pico-8 play session: no input (idle), after a click and taps of 🅾, ❎, 🅾+❎, 🅾 in the second before t = 0

[t = 1 s] idle ~1s (no d-pad/buttons)
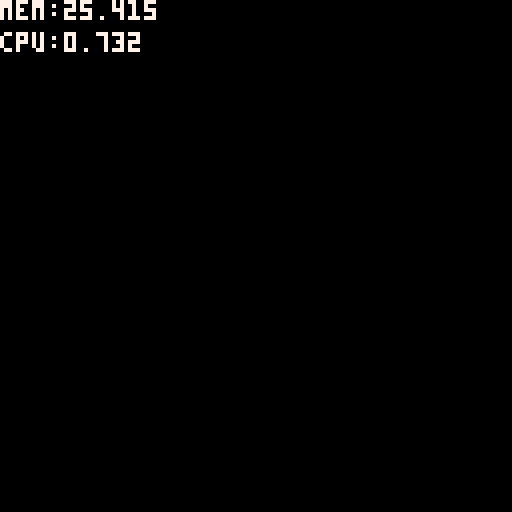

pico-8 cartridge
version 8
__lua__

function _init()
	minradius = -21
	maxradius = 0
end

function _update60()
	maxradius += 3
	minradius += 3
end

function _draw()
	cls()

	for x = 0, 127, 4 do
		for y = 0, 127, 4  do
			distance = dist(x, y, 63, 63)
			if(distance <= maxradius and distance >= minradius) then
				pset(x, y, 7)
			end
		end
	end

	print('mem:'..stat(0),0,0,7)
	print('cpu:'..stat(1), 0, 8, 7)
end






function dist(x1,y1, x2,y2) return sqrt((x2-x1)^2+(y2-y1)^2) end
__gfx__
00000000000000000000000000000000000000000000000000000000000000000000000000000000000000000000000000000000000000000000000000000000
00000000000000000000000000000000000000000000000000000000000000000000000000000000000000000000000000000000000000000000000000000000
00000000000000000000000000000000000000000000000000000000000000000000000000000000000000000000000000000000000000000000000000000000
00000000000000000000000000000000000000000000000000000000000000000000000000000000000000000000000000000000000000000000000000000000
00000000000000000000000000000000000000000000000000000000000000000000000000000000000000000000000000000000000000000000000000000000
00000000000000000000000000000000000000000000000000000000000000000000000000000000000000000000000000000000000000000000000000000000
00000000000000000000000000000000000000000000000000000000000000000000000000000000000000000000000000000000000000000000000000000000
00000000000000000000000000000000000000000000000000000000000000000000000000000000000000000000000000000000000000000000000000000000
00000000000000000000000000000000000000000000000000000000000000000000000000000000000000000000000000000000000000000000000000000000
00000000000000000000000000000000000000000000000000000000000000000000000000000000000000000000000000000000000000000000000000000000
00000000000000000000000000000000000000000000000000000000000000000000000000000000000000000000000000000000000000000000000000000000
00000000000000000000000000000000000000000000000000000000000000000000000000000000000000000000000000000000000000000000000000000000
00000000000000000000000000000000000000000000000000000000000000000000000000000000000000000000000000000000000000000000000000000000
00000000000000000000000000000000000000000000000000000000000000000000000000000000000000000000000000000000000000000000000000000000
00000000000000000000000000000000000000000000000000000000000000000000000000000000000000000000000000000000000000000000000000000000
00000000000000000000000000000000000000000000000000000000000000000000000000000000000000000000000000000000000000000000000000000000
00000000000000000000000000000000000000000000000000000000000000000000000000000000000000000000000000000000000000000000000000000000
00000000000000000000000000000000000000000000000000000000000000000000000000000000000000000000000000000000000000000000000000000000
00000000000000000000000000000000000000000000000000000000000000000000000000000000000000000000000000000000000000000000000000000000
00000000000000000000000000000000000000000000000000000000000000000000000000000000000000000000000000000000000000000000000000000000
00000000000000000000000000000000000000000000000000000000000000000000000000000000000000000000000000000000000000000000000000000000
00000000000000000000000000000000000000000000000000000000000000000000000000000000000000000000000000000000000000000000000000000000
00000000000000000000000000000000000000000000000000000000000000000000000000000000000000000000000000000000000000000000000000000000
00000000000000000000000000000000000000000000000000000000000000000000000000000000000000000000000000000000000000000000000000000000
00000000000000000000000000000000000000000000000000000000000000000000000000000000000000000000000000000000000000000000000000000000
00000000000000000000000000000000000000000000000000000000000000000000000000000000000000000000000000000000000000000000000000000000
00000000000000000000000000000000000000000000000000000000000000000000000000000000000000000000000000000000000000000000000000000000
00000000000000000000000000000000000000000000000000000000000000000000000000000000000000000000000000000000000000000000000000000000
00000000000000000000000000000000000000000000000000000000000000000000000000000000000000000000000000000000000000000000000000000000
00000000000000000000000000000000000000000000000000000000000000000000000000000000000000000000000000000000000000000000000000000000
00000000000000000000000000000000000000000000000000000000000000000000000000000000000000000000000000000000000000000000000000000000
00000000000000000000000000000000000000000000000000000000000000000000000000000000000000000000000000000000000000000000000000000000
00000000000000000000000000000000000000000000000000000000000000000000000000000000000000000000000000000000000000000000000000000000
00000000000000000000000000000000000000000000000000000000000000000000000000000000000000000000000000000000000000000000000000000000
00000000000000000000000000000000000000000000000000000000000000000000000000000000000000000000000000000000000000000000000000000000
00000000000000000000000000000000000000000000000000000000000000000000000000000000000000000000000000000000000000000000000000000000
00000000000000000000000000000000000000000000000000000000000000000000000000000000000000000000000000000000000000000000000000000000
00000000000000000000000000000000000000000000000000000000000000000000000000000000000000000000000000000000000000000000000000000000
00000000000000000000000000000000000000000000000000000000000000000000000000000000000000000000000000000000000000000000000000000000
00000000000000000000000000000000000000000000000000000000000000000000000000000000000000000000000000000000000000000000000000000000
00000000000000000000000000000000000000000000000000000000000000000000000000000000000000000000000000000000000000000000000000000000
00000000000000000000000000000000000000000000000000000000000000000000000000000000000000000000000000000000000000000000000000000000
00000000000000000000000000000000000000000000000000000000000000000000000000000000000000000000000000000000000000000000000000000000
00000000000000000000000000000000000000000000000000000000000000000000000000000000000000000000000000000000000000000000000000000000
00000000000000000000000000000000000000000000000000000000000000000000000000000000000000000000000000000000000000000000000000000000
00000000000000000000000000000000000000000000000000000000000000000000000000000000000000000000000000000000000000000000000000000000
00000000000000000000000000000000000000000000000000000000000000000000000000000000000000000000000000000000000000000000000000000000
00000000000000000000000000000000000000000000000000000000000000000000000000000000000000000000000000000000000000000000000000000000
00000000000000000000000000000000000000000000000000000000000000000000000000000000000000000000000000000000000000000000000000000000
00000000000000000000000000000000000000000000000000000000000000000000000000000000000000000000000000000000000000000000000000000000
00000000000000000000000000000000000000000000000000000000000000000000000000000000000000000000000000000000000000000000000000000000
00000000000000000000000000000000000000000000000000000000000000000000000000000000000000000000000000000000000000000000000000000000
00000000000000000000000000000000000000000000000000000000000000000000000000000000000000000000000000000000000000000000000000000000
00000000000000000000000000000000000000000000000000000000000000000000000000000000000000000000000000000000000000000000000000000000
00000000000000000000000000000000000000000000000000000000000000000000000000000000000000000000000000000000000000000000000000000000
00000000000000000000000000000000000000000000000000000000000000000000000000000000000000000000000000000000000000000000000000000000
00000000000000000000000000000000000000000000000000000000000000000000000000000000000000000000000000000000000000000000000000000000
00000000000000000000000000000000000000000000000000000000000000000000000000000000000000000000000000000000000000000000000000000000
00000000000000000000000000000000000000000000000000000000000000000000000000000000000000000000000000000000000000000000000000000000
00000000000000000000000000000000000000000000000000000000000000000000000000000000000000000000000000000000000000000000000000000000
00000000000000000000000000000000000000000000000000000000000000000000000000000000000000000000000000000000000000000000000000000000
00000000000000000000000000000000000000000000000000000000000000000000000000000000000000000000000000000000000000000000000000000000
00000000000000000000000000000000000000000000000000000000000000000000000000000000000000000000000000000000000000000000000000000000
00000000000000000000000000000000000000000000000000000000000000000000000000000000000000000000000000000000000000000000000000000000
00000000000000000000000000000000000000000000000000000000000000000000000000000000000000000000000000000000000000000000000000000000
00000000000000000000000000000000000000000000000000000000000000000000000000000000000000000000000000000000000000000000000000000000
00000000000000000000000000000000000000000000000000000000000000000000000000000000000000000000000000000000000000000000000000000000
00000000000000000000000000000000000000000000000000000000000000000000000000000000000000000000000000000000000000000000000000000000
00000000000000000000000000000000000000000000000000000000000000000000000000000000000000000000000000000000000000000000000000000000
00000000000000000000000000000000000000000000000000000000000000000000000000000000000000000000000000000000000000000000000000000000
00000000000000000000000000000000000000000000000000000000000000000000000000000000000000000000000000000000000000000000000000000000
00000000000000000000000000000000000000000000000000000000000000000000000000000000000000000000000000000000000000000000000000000000
00000000000000000000000000000000000000000000000000000000000000000000000000000000000000000000000000000000000000000000000000000000
00000000000000000000000000000000000000000000000000000000000000000000000000000000000000000000000000000000000000000000000000000000
00000000000000000000000000000000000000000000000000000000000000000000000000000000000000000000000000000000000000000000000000000000
00000000000000000000000000000000000000000000000000000000000000000000000000000000000000000000000000000000000000000000000000000000
00000000000000000000000000000000000000000000000000000000000000000000000000000000000000000000000000000000000000000000000000000000
00000000000000000000000000000000000000000000000000000000000000000000000000000000000000000000000000000000000000000000000000000000
00000000000000000000000000000000000000000000000000000000000000000000000000000000000000000000000000000000000000000000000000000000
00000000000000000000000000000000000000000000000000000000000000000000000000000000000000000000000000000000000000000000000000000000
00000000000000000000000000000000000000000000000000000000000000000000000000000000000000000000000000000000000000000000000000000000
00000000000000000000000000000000000000000000000000000000000000000000000000000000000000000000000000000000000000000000000000000000
00000000000000000000000000000000000000000000000000000000000000000000000000000000000000000000000000000000000000000000000000000000
00000000000000000000000000000000000000000000000000000000000000000000000000000000000000000000000000000000000000000000000000000000
00000000000000000000000000000000000000000000000000000000000000000000000000000000000000000000000000000000000000000000000000000000
00000000000000000000000000000000000000000000000000000000000000000000000000000000000000000000000000000000000000000000000000000000
00000000000000000000000000000000000000000000000000000000000000000000000000000000000000000000000000000000000000000000000000000000
00000000000000000000000000000000000000000000000000000000000000000000000000000000000000000000000000000000000000000000000000000000
00000000000000000000000000000000000000000000000000000000000000000000000000000000000000000000000000000000000000000000000000000000
00000000000000000000000000000000000000000000000000000000000000000000000000000000000000000000000000000000000000000000000000000000
00000000000000000000000000000000000000000000000000000000000000000000000000000000000000000000000000000000000000000000000000000000
00000000000000000000000000000000000000000000000000000000000000000000000000000000000000000000000000000000000000000000000000000000
00000000000000000000000000000000000000000000000000000000000000000000000000000000000000000000000000000000000000000000000000000000
00000000000000000000000000000000000000000000000000000000000000000000000000000000000000000000000000000000000000000000000000000000
00000000000000000000000000000000000000000000000000000000000000000000000000000000000000000000000000000000000000000000000000000000
00000000000000000000000000000000000000000000000000000000000000000000000000000000000000000000000000000000000000000000000000000000
00000000000000000000000000000000000000000000000000000000000000000000000000000000000000000000000000000000000000000000000000000000
00000000000000000000000000000000000000000000000000000000000000000000000000000000000000000000000000000000000000000000000000000000
00000000000000000000000000000000000000000000000000000000000000000000000000000000000000000000000000000000000000000000000000000000
00000000000000000000000000000000000000000000000000000000000000000000000000000000000000000000000000000000000000000000000000000000
00000000000000000000000000000000000000000000000000000000000000000000000000000000000000000000000000000000000000000000000000000000
00000000000000000000000000000000000000000000000000000000000000000000000000000000000000000000000000000000000000000000000000000000
00000000000000000000000000000000000000000000000000000000000000000000000000000000000000000000000000000000000000000000000000000000
00000000000000000000000000000000000000000000000000000000000000000000000000000000000000000000000000000000000000000000000000000000
00000000000000000000000000000000000000000000000000000000000000000000000000000000000000000000000000000000000000000000000000000000
00000000000000000000000000000000000000000000000000000000000000000000000000000000000000000000000000000000000000000000000000000000
00000000000000000000000000000000000000000000000000000000000000000000000000000000000000000000000000000000000000000000000000000000
00000000000000000000000000000000000000000000000000000000000000000000000000000000000000000000000000000000000000000000000000000000
00000000000000000000000000000000000000000000000000000000000000000000000000000000000000000000000000000000000000000000000000000000
00000000000000000000000000000000000000000000000000000000000000000000000000000000000000000000000000000000000000000000000000000000
00000000000000000000000000000000000000000000000000000000000000000000000000000000000000000000000000000000000000000000000000000000
00000000000000000000000000000000000000000000000000000000000000000000000000000000000000000000000000000000000000000000000000000000
00000000000000000000000000000000000000000000000000000000000000000000000000000000000000000000000000000000000000000000000000000000
00000000000000000000000000000000000000000000000000000000000000000000000000000000000000000000000000000000000000000000000000000000
00000000000000000000000000000000000000000000000000000000000000000000000000000000000000000000000000000000000000000000000000000000
00000000000000000000000000000000000000000000000000000000000000000000000000000000000000000000000000000000000000000000000000000000
00000000000000000000000000000000000000000000000000000000000000000000000000000000000000000000000000000000000000000000000000000000
00000000000000000000000000000000000000000000000000000000000000000000000000000000000000000000000000000000000000000000000000000000
00000000000000000000000000000000000000000000000000000000000000000000000000000000000000000000000000000000000000000000000000000000
00000000000000000000000000000000000000000000000000000000000000000000000000000000000000000000000000000000000000000000000000000000
00000000000000000000000000000000000000000000000000000000000000000000000000000000000000000000000000000000000000000000000000000000
00000000000000000000000000000000000000000000000000000000000000000000000000000000000000000000000000000000000000000000000000000000
00000000000000000000000000000000000000000000000000000000000000000000000000000000000000000000000000000000000000000000000000000000
00000000000000000000000000000000000000000000000000000000000000000000000000000000000000000000000000000000000000000000000000000000
00000000000000000000000000000000000000000000000000000000000000000000000000000000000000000000000000000000000000000000000000000000
00000000000000000000000000000000000000000000000000000000000000000000000000000000000000000000000000000000000000000000000000000000
00000000000000000000000000000000000000000000000000000000000000000000000000000000000000000000000000000000000000000000000000000000
00000000000000000000000000000000000000000000000000000000000000000000000000000000000000000000000000000000000000000000000000000000
__gff__
0000000000000000000000000000000000000000000000000000000000000000000000000000000000000000000000000000000000000000000000000000000000000000000000000000000000000000000000000000000000000000000000000000000000000000000000000000000000000000000000000000000000000000
0000000000000000000000000000000000000000000000000000000000000000000000000000000000000000000000000000000000000000000000000000000000000000000000000000000000000000000000000000000000000000000000000000000000000000000000000000000000000000000000000000000000000000
__map__
0000000000000000000000000000000000000000000000000000000000000000000000000000000000000000000000000000000000000000000000000000000000000000000000000000000000000000000000000000000000000000000000000000000000000000000000000000000000000000000000000000000000000000
0000000000000000000000000000000000000000000000000000000000000000000000000000000000000000000000000000000000000000000000000000000000000000000000000000000000000000000000000000000000000000000000000000000000000000000000000000000000000000000000000000000000000000
0000000000000000000000000000000000000000000000000000000000000000000000000000000000000000000000000000000000000000000000000000000000000000000000000000000000000000000000000000000000000000000000000000000000000000000000000000000000000000000000000000000000000000
0000000000000000000000000000000000000000000000000000000000000000000000000000000000000000000000000000000000000000000000000000000000000000000000000000000000000000000000000000000000000000000000000000000000000000000000000000000000000000000000000000000000000000
0000000000000000000000000000000000000000000000000000000000000000000000000000000000000000000000000000000000000000000000000000000000000000000000000000000000000000000000000000000000000000000000000000000000000000000000000000000000000000000000000000000000000000
0000000000000000000000000000000000000000000000000000000000000000000000000000000000000000000000000000000000000000000000000000000000000000000000000000000000000000000000000000000000000000000000000000000000000000000000000000000000000000000000000000000000000000
0000000000000000000000000000000000000000000000000000000000000000000000000000000000000000000000000000000000000000000000000000000000000000000000000000000000000000000000000000000000000000000000000000000000000000000000000000000000000000000000000000000000000000
0000000000000000000000000000000000000000000000000000000000000000000000000000000000000000000000000000000000000000000000000000000000000000000000000000000000000000000000000000000000000000000000000000000000000000000000000000000000000000000000000000000000000000
0000000000000000000000000000000000000000000000000000000000000000000000000000000000000000000000000000000000000000000000000000000000000000000000000000000000000000000000000000000000000000000000000000000000000000000000000000000000000000000000000000000000000000
0000000000000000000000000000000000000000000000000000000000000000000000000000000000000000000000000000000000000000000000000000000000000000000000000000000000000000000000000000000000000000000000000000000000000000000000000000000000000000000000000000000000000000
0000000000000000000000000000000000000000000000000000000000000000000000000000000000000000000000000000000000000000000000000000000000000000000000000000000000000000000000000000000000000000000000000000000000000000000000000000000000000000000000000000000000000000
0000000000000000000000000000000000000000000000000000000000000000000000000000000000000000000000000000000000000000000000000000000000000000000000000000000000000000000000000000000000000000000000000000000000000000000000000000000000000000000000000000000000000000
0000000000000000000000000000000000000000000000000000000000000000000000000000000000000000000000000000000000000000000000000000000000000000000000000000000000000000000000000000000000000000000000000000000000000000000000000000000000000000000000000000000000000000
0000000000000000000000000000000000000000000000000000000000000000000000000000000000000000000000000000000000000000000000000000000000000000000000000000000000000000000000000000000000000000000000000000000000000000000000000000000000000000000000000000000000000000
0000000000000000000000000000000000000000000000000000000000000000000000000000000000000000000000000000000000000000000000000000000000000000000000000000000000000000000000000000000000000000000000000000000000000000000000000000000000000000000000000000000000000000
0000000000000000000000000000000000000000000000000000000000000000000000000000000000000000000000000000000000000000000000000000000000000000000000000000000000000000000000000000000000000000000000000000000000000000000000000000000000000000000000000000000000000000
0000000000000000000000000000000000000000000000000000000000000000000000000000000000000000000000000000000000000000000000000000000000000000000000000000000000000000000000000000000000000000000000000000000000000000000000000000000000000000000000000000000000000000
0000000000000000000000000000000000000000000000000000000000000000000000000000000000000000000000000000000000000000000000000000000000000000000000000000000000000000000000000000000000000000000000000000000000000000000000000000000000000000000000000000000000000000
0000000000000000000000000000000000000000000000000000000000000000000000000000000000000000000000000000000000000000000000000000000000000000000000000000000000000000000000000000000000000000000000000000000000000000000000000000000000000000000000000000000000000000
0000000000000000000000000000000000000000000000000000000000000000000000000000000000000000000000000000000000000000000000000000000000000000000000000000000000000000000000000000000000000000000000000000000000000000000000000000000000000000000000000000000000000000
0000000000000000000000000000000000000000000000000000000000000000000000000000000000000000000000000000000000000000000000000000000000000000000000000000000000000000000000000000000000000000000000000000000000000000000000000000000000000000000000000000000000000000
0000000000000000000000000000000000000000000000000000000000000000000000000000000000000000000000000000000000000000000000000000000000000000000000000000000000000000000000000000000000000000000000000000000000000000000000000000000000000000000000000000000000000000
0000000000000000000000000000000000000000000000000000000000000000000000000000000000000000000000000000000000000000000000000000000000000000000000000000000000000000000000000000000000000000000000000000000000000000000000000000000000000000000000000000000000000000
0000000000000000000000000000000000000000000000000000000000000000000000000000000000000000000000000000000000000000000000000000000000000000000000000000000000000000000000000000000000000000000000000000000000000000000000000000000000000000000000000000000000000000
0000000000000000000000000000000000000000000000000000000000000000000000000000000000000000000000000000000000000000000000000000000000000000000000000000000000000000000000000000000000000000000000000000000000000000000000000000000000000000000000000000000000000000
0000000000000000000000000000000000000000000000000000000000000000000000000000000000000000000000000000000000000000000000000000000000000000000000000000000000000000000000000000000000000000000000000000000000000000000000000000000000000000000000000000000000000000
0000000000000000000000000000000000000000000000000000000000000000000000000000000000000000000000000000000000000000000000000000000000000000000000000000000000000000000000000000000000000000000000000000000000000000000000000000000000000000000000000000000000000000
0000000000000000000000000000000000000000000000000000000000000000000000000000000000000000000000000000000000000000000000000000000000000000000000000000000000000000000000000000000000000000000000000000000000000000000000000000000000000000000000000000000000000000
0000000000000000000000000000000000000000000000000000000000000000000000000000000000000000000000000000000000000000000000000000000000000000000000000000000000000000000000000000000000000000000000000000000000000000000000000000000000000000000000000000000000000000
0000000000000000000000000000000000000000000000000000000000000000000000000000000000000000000000000000000000000000000000000000000000000000000000000000000000000000000000000000000000000000000000000000000000000000000000000000000000000000000000000000000000000000
0000000000000000000000000000000000000000000000000000000000000000000000000000000000000000000000000000000000000000000000000000000000000000000000000000000000000000000000000000000000000000000000000000000000000000000000000000000000000000000000000000000000000000
0000000000000000000000000000000000000000000000000000000000000000000000000000000000000000000000000000000000000000000000000000000000000000000000000000000000000000000000000000000000000000000000000000000000000000000000000000000000000000000000000000000000000000
